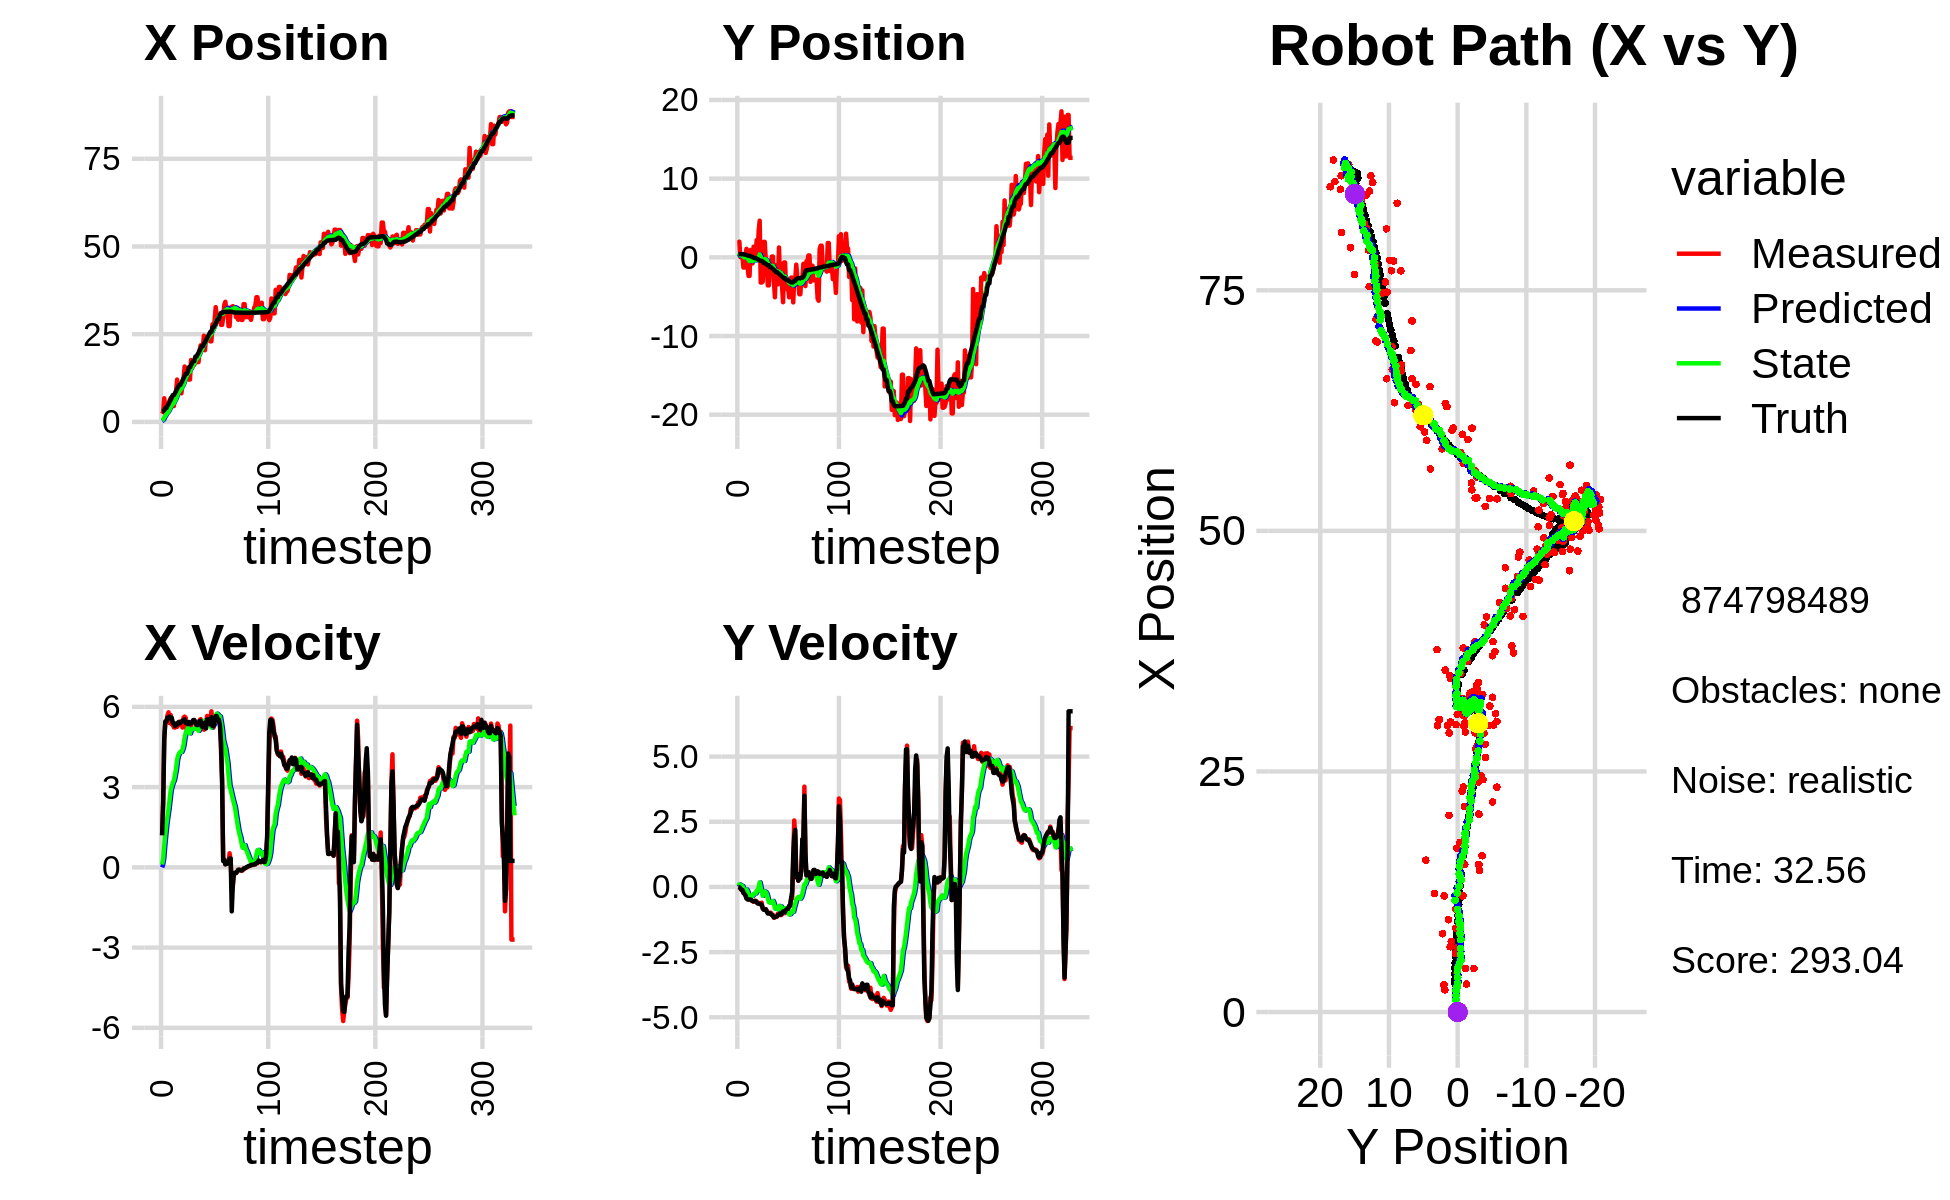

Data behind this chart, as committed beside it:
3.478062689375749361e+00, 3.309193393200141053e-01, 0.000000000000000000e+00, 0.000000000000000000e+00, 0.000000000000000000e+00, 0.000000000000000000e+00, 0.000000000000000000e+00, 0.000000000000000000e+00, 2.508101157382605084e-01, 2.279349517558042562e-02, 0.000000000000000000e+00, 0.000000000000000000e+00, 2.966313838588191309e+00, 4.077196419451890042e-01, 0.000000000000000000e+00, 0.000000000000000000e+00, 0.000000000000000000e+00, -6.366692832671105862e-04
2.304724693342607988e+00, 1.868454723889158009e+00, 1.202999837162086694e+00, 5.197858734438636072e-04, 2.508101157382605084e-01, 2.279349517558042562e-02, 0.000000000000000000e+00, 0.000000000000000000e+00, 4.112707171554991215e-01, 1.453316396880083017e-01, 1.048669816260576065e-01, 4.375181370658629693e-02, 2.966313838588191309e+00, 4.077196419451890042e-01, 1.199999999999999956e+00, 0.000000000000000000e+00, 1.200000047683715820e+00, -4.320747393649071455e-04
2.832619264843978968e+00, 1.991407371735341547e+00, 2.547997855256965316e+00, -3.380135824943170889e-03, 4.217574153181049001e-01, 1.497068210586669224e-01, 1.048669816260576065e-01, 4.375181370658629693e-02, 6.508283609177292206e-01, 2.719186566227538848e-01, 3.239595675522969898e-01, 1.007965843660670047e-01, 3.027478694558299654e+00, 4.076879991463681074e-01, 2.399999999999999911e+00, -6.000000000000000125e-03, 2.400000095367431641e+00, 1.326584257185459137e-03
6.739398479433389433e+00, 2.399460766078448035e-02, 4.838758767332148381e+00, -4.834014652525110006e-02, 6.832243176729588807e-01, 2.819983150593605714e-01, 3.239595675522969898e-01, 1.007965843660670047e-01, 1.277066345156391725e+00, 2.576272071458467483e-01, 8.158270212786465914e-01, 7.594067401984316845e-02, 3.359220027682566556e+00, 4.059569971315203918e-01, 4.799999999999999822e+00, -5.700000000000000205e-02, 4.800000190734863281e+00, 9.989863261580467224e-03
4.051219910434347149e+00, 5.404903192706342341e-02, 5.411982914991201099e+00, -1.049337132903613440e-01, 1.358649047284256284e+00, 2.652212745478310651e-01, 8.158270212786465914e-01, 7.594067401984316845e-02, 1.735574070247616341e+00, 2.418048624686899017e-01, 1.231575507266565950e+00, 5.123546360287013074e-02, 3.949822902473892228e+00, 3.975020213585996331e-01, 5.456999999999999851e+00, -1.130000000000000032e-01, 5.458000183105468750e+00, 1.938671432435512543e-02
4.051219910434347149e+00, 5.404903192706342341e-02, 5.446976185355869582e+00, -1.056122028305568339e-01, 1.858731620974273024e+00, 2.469284088289769030e-01, 1.231575507266565950e+00, 5.123546360287013074e-02, 2.207793064554951279e+00, 2.253848215006140354e-01, 1.611785171576579634e+00, 3.031327913999364715e-02, 3.949822902473892228e+00, 3.975020213585996331e-01, 5.456999999999999851e+00, -1.130000000000000032e-01, 5.458000183105468750e+00, 1.938671432435512543e-02
2.900938749101263703e+00, -1.295621002424635515e+00, 5.680046791595708022e+00, -2.372610264807216152e-01, 2.368971581712609353e+00, 2.284161494146134119e-01, 1.611785171576579634e+00, 3.031327913999364715e-02, 2.589127619969911809e+00, 1.030779215698931495e-01, 1.914659831633474640e+00, -5.979093144881381799e-02, 4.577035426602680701e+00, 3.826270681154801401e-01, 5.599000000000000199e+00, -2.179999999999999993e-01, 5.604000091552734375e+00, 4.174669459462165833e-02
2.900938749101263703e+00, -1.295621002424635515e+00, 5.796944956297987339e+00, -2.421439754367078478e-01, 2.780593603133259428e+00, 9.709882842501177391e-02, 1.914659831633474640e+00, -5.979093144881381799e-02, 2.966187333303808682e+00, -1.597209584458057774e-02, 2.183732652470165014e+00, -1.377796570873994486e-01, 5.105813503285058452e+00, 3.642666695757187934e-01, 5.597000000000000419e+00, -2.660000000000000142e-01, 5.604000091552734375e+00, 4.174669459462165833e-02
6.088717281500968248e+00, 2.738265569023742851e-01, 5.394683256165373031e+00, -3.171852186930509410e-01, 3.184560598550825183e+00, -2.975006155332052260e-02, 2.183732652470165014e+00, -1.377796570873994486e-01, 3.592099782566381627e+00, -1.570783787779535257e-02, 2.532733540227782409e+00, -1.344029822279746433e-01, 5.752030848882172975e+00, 3.324770765333684430e-01, 5.642000000000000348e+00, -3.190000000000000058e-01, 5.651000022888183594e+00, 5.872828140854835510e-02
6.786296814521590726e+00, 1.079165717696570326e+00, 5.696095924134043642e+00, -4.259507047167548910e-01, 3.845373136589159913e+00, -2.914813610059281690e-02, 2.532733540227782409e+00, -1.344029822279746433e-01, 4.260270198857268653e+00, 4.102028467941057355e-02, 2.879305445837013089e+00, -9.848276494569604966e-02, 6.373765467934191520e+00, 2.920094928228131326e-01, 5.554999999999999716e+00, -4.430000000000000049e-01, 5.572000026702880859e+00, 7.464049011468887329e-02
4.535670995546909445e+00, -1.147773296876973603e+00, 5.350097457158621062e+00, -4.501308124539444844e-01, 4.548200743440969696e+00, 3.117200818484096997e-02, 2.879305445837013089e+00, -9.848276494569604966e-02, 4.665381240882850555e+00, -7.675652653829806438e-02, 3.038652233605114716e+00, -1.743175044391271356e-01, 7.007054805406902176e+00, 2.414002102796298510e-01, 5.591999999999999638e+00, -4.799999999999999822e-01, 5.612999916076660156e+00, 8.393738418817520142e-02
4.525561093854465256e+00, -2.360842125723800144e+00, 5.329535568304357263e+00, -4.788004071464635469e-01, 4.969246464243362027e+00, -9.418827698221077238e-02, 3.038652233605114716e+00, -1.743175044391271356e-01, 5.038929153308561837e+00, -2.843447113243112168e-01, 3.163542175487397135e+00, -2.983139684254815238e-01, 7.646172999813347637e+00, 1.861017775876902536e-01, 5.402000000000000135e+00, -4.829999999999999849e-01, 5.423999786376953125e+00, 8.959851413965225220e-02
4.525561093854465256e+00, -2.360842125723800144e+00, 5.232925014090422877e+00, -4.701210068311009183e-01, 5.355283370857301328e+00, -3.141761081668593691e-01, 3.163542175487397135e+00, -2.983139684254815238e-01, 5.378793613577744104e+00, -4.814946447714765210e-01, 3.253979214137643794e+00, -4.039415865677273842e-01, 7.646172999813347637e+00, 1.861017775876902536e-01, 5.402000000000000135e+00, -4.829999999999999849e-01, 5.423999786376953125e+00, 8.959851413965225220e-02
7.335354804564884645e+00, 9.304248824089108583e-01, 5.227121468371678681e+00, -4.563030097201207225e-01, 5.704191534991508661e+00, -5.218888034282492816e-01, 3.253979214137643794e+00, -4.039415865677273842e-01, 5.950286153156613800e+00, -4.111661320780568007e-01, 3.455155464334786597e+00, -3.382351172982639431e-01, 8.160604000110614820e+00, 1.402886636674007537e-01, 5.283000000000000362e+00, -4.829999999999999849e-01, 5.304999828338623047e+00, 8.707454055547714233e-02
8.710129797469175372e+00, 2.750008679715085225e-01, 5.311061038756209385e+00, -5.152924181586348018e-01, 6.295801699590092504e+00, -4.449896438078831951e-01, 3.455155464334786597e+00, -3.382351172982639431e-01, 6.609113986412000763e+00, -3.971073940563462634e-01, 3.685497024102732944e+00, -3.131002022587977551e-01, 8.775475978954595746e+00, 8.434204597623164157e-02, 5.336000000000000298e+00, -5.200000000000000178e-01, 5.361999988555908203e+00, 9.671977162361145020e-02
1.206868124001629639e+01, -7.680682114784206371e-01, 5.250757506086525694e+00, -5.355635571076494683e-01, 6.977663688822273613e+00, -4.284174142822260167e-01, 3.685497024102732944e+00, -3.131002022587977551e-01, 7.525686692637961528e+00, -4.654673362412733995e-01, 4.025501612424402076e+00, -3.392897601093860516e-01, 9.397822856250737544e+00, 2.341864867947449774e-02, 5.333999999999999631e+00, -5.440000000000000391e-01, 5.361999988555908203e+00, 1.016458719968795776e-01
9.596553444256329612e+00, 1.350658936192605575e+00, 5.344546231412128812e+00, -5.713585391839498540e-01, 7.928236853880402002e+00, -4.993963122522119824e-01, 4.025501612424402076e+00, -3.392897601093860516e-01, 8.146771112692661632e+00, -3.651418159590908985e-01, 4.185504886954207748e+00, -2.645435048147018464e-01, 1.002976751325293669e+01, -4.414184540384155642e-02, 5.421000000000000263e+00, -5.520000000000000462e-01, 5.448999881744384766e+00, 1.065004765987396240e-01
8.745818137581011342e+00, 2.602929410342738614e-02, 5.447962039322736594e+00, -5.434460173973926223e-01, 8.565321601388081518e+00, -3.915961664405610554e-01, 4.185504886954207748e+00, -2.645435048147018464e-01, 8.642767313723261680e+00, -3.717062286886279598e-01, 4.270281097053564956e+00, -2.578993383117321736e-01, 1.055172491051406070e+01, -9.814150768053024609e-02, 5.394000000000000128e+00, -5.360000000000000320e-01, 5.421000003814697266e+00, 9.942326694726943970e-02
8.745818137581011342e+00, 2.602929410342738614e-02, 5.328554763955335893e+00, -5.315348829624775284e-01, 9.069795423428617553e+00, -3.974961625198011883e-01, 4.270281097053564956e+00, -2.578993383117321736e-01, 9.090401432373166557e+00, -3.767859491640288550e-01, 4.318298532365961506e+00, -2.506458643322060365e-01, 1.055172491051406070e+01, -9.814150768053024609e-02, 5.392999999999999794e+00, -5.430000000000000382e-01, 5.421000003814697266e+00, 9.942326694726943970e-02
8.136788606081335473e+00, 2.182492180364480561e+00, 5.390240692137961531e+00, -5.575552826616935187e-01, 9.522231285609763063e+00, -4.018505355972494808e-01, 4.318298532365961506e+00, -2.506458643322060365e-01, 9.444570703388070143e+00, -2.128444001837075383e-01, 4.316197176756595866e+00, -1.467372514284847052e-01, 1.117141485150766478e+01, -1.602705288688102137e-01, 5.456000000000000405e+00, -6.019999999999999796e-01, 5.488999843597412109e+00, 1.030713617801666260e-01
1.069819891387900945e+01, 2.495521136986867672e-01, 5.227428302912620062e+00, -5.933936160561064099e-01, 9.876190421063729019e+00, -2.275181253265560199e-01, 4.316197176756595866e+00, -1.467372514284847052e-01, 9.996311314197491527e+00, -2.102477237171757329e-01, 4.409714871345532750e+00, -1.443382470080996627e-01, 1.179935979786284328e+01, -2.278779908916838681e-01, 5.479000000000000092e+00, -6.310000000000000053e-01, 5.514999866485595703e+00, 1.130315586924552917e-01
1.233012201615358627e+01, 3.378405375330319149e+00, 5.603626011072980972e+00, -6.482701628225417956e-01, 1.043728280133204400e+01, -2.246815484179857103e-01, 4.409714871345532750e+00, -1.443382470080996627e-01, 1.067059865666649188e+01, 3.565204629514506784e-02, 4.570903527272953681e+00, -3.754644173033144794e-03, 1.243127965867220830e+01, -3.004149967173664337e-01, 5.479000000000000092e+00, -6.340000000000000080e-01, 5.514999866485595703e+00, 1.151756197214126587e-01
1.578471541369311204e+01, 4.649561806013045029e+00, 5.635504529597706203e+00, -6.598198789741382964e-01, 1.112768900939378725e+01, 3.527658187784175198e-02, 4.570903527272953681e+00, -3.754644173033144794e-03, 1.161228423170426716e+01, 3.682846022838944244e-01, 4.855874271320445246e+00, 1.752729318611873921e-01, 1.306153249717559994e+01, -3.737164311222431756e-01, 5.536999999999999922e+00, -6.520000000000000240e-01, 5.574999809265136719e+00, 1.165520176291465759e-01
1.471607780430652390e+01, -3.201860086607615230e+00, 5.595529199588018088e+00, -6.657931781388399806e-01, 1.209787165883631133e+01, 3.858118954700131553e-01, 4.855874271320445246e+00, 1.752729318611873921e-01, 1.237702629956844191e+01, 6.670529480962733571e-02, 5.024299885519194930e+00, -1.974214811840616091e-02, 1.369645643231579513e+01, -4.483460361954771933e-01, 5.402000000000000135e+00, -6.490000000000000213e-01, 5.440999984741210938e+00, 1.184298247098922729e-01
1.471607780430652390e+01, -3.201860086607615230e+00, 5.069241439284080997e+00, -6.031719696615204240e-01, 1.287945628812036070e+01, 6.473107999778672517e-02, 5.024299885519194930e+00, -1.974214811840616091e-02, 1.305270015692009444e+01, -2.175162060693144883e-01, 5.114336257439400235e+00, -1.890850916523348912e-01, 1.369645643231579513e+01, -4.483460361954771933e-01, 5.395999999999999908e+00, -6.959999999999999520e-01, 5.440999984741210938e+00, 1.184298247098922729e-01
1.533028647257637722e+01, -3.080351130943678406e+00, 5.348796531343510630e+00, -8.377183524535583015e-01, 1.356413378266403491e+01, -2.364247152345479719e-01, 5.114336257439400235e+00, -1.890850916523348912e-01, 1.373983073127513599e+01, -4.882121957888552188e-01, 5.212172924474478108e+00, -3.418154191282929411e-01, 1.431896161976400705e+01, -5.260666185038901377e-01, 5.355999999999999872e+00, -8.149999999999999467e-01, 5.418000221252441406e+00, 1.553560495376586914e-01
1.206561374639716888e+01, 1.964892370439904390e+00, 5.333535252646234071e+00, -8.636025646604369443e-01, 1.426104802372258362e+01, -5.223937377016845129e-01, 5.212172924474478108e+00, -3.418154191282929411e-01, 1.406228251121930306e+01, -3.502640370008118231e-01, 5.114972658033541286e+00, -2.531155977068864638e-01, 1.557181692120768979e+01, -7.183816595022510798e-01, 5.434999999999999609e+00, -8.750000000000000000e-01, 5.505000114440917969e+00, 1.605261415243148804e-01
1.206561374639716888e+01, 1.964892370439904390e+00, 5.297011243423161098e+00, -8.576886208047029836e-01, 1.457377977702265781e+01, -3.755755967715004862e-01, 5.114972658033541286e+00, -2.531155977068864638e-01, 1.434876043182098293e+01, -2.185872448082843700e-01, 5.006516542696315852e+00, -1.744049880041371736e-01, 1.557181692120768979e+01, -7.183816595022510798e-01, 5.376999999999999780e+00, -8.609999999999999876e-01, 5.446000099182128906e+00, 1.605261415243148804e-01
1.763655698288930651e+01, -3.629155920728329709e-01, 5.298073989580696086e+00, -8.510992210886740850e-01, 1.484941208609061469e+01, -2.360277436086980762e-01, 5.006516542696315852e+00, -1.744049880041371736e-01, 1.512292425959787501e+01, -2.755996008838429434e-01, 5.156122163080532950e+00, -2.074210680044900890e-01, 1.619261312477483727e+01, -8.181333706488732593e-01, 5.376999999999999780e+00, -8.609999999999999876e-01, 5.446000099182128906e+00, 1.592822819948196411e-01
1.535239100418930391e+01, -1.024554581916278240e+00, 5.378359925940983999e+00, -9.111908003624452634e-01, 1.563853647590592821e+01, -2.963417076842919662e-01, 5.156122163080532950e+00, -2.074210680044900890e-01, 1.562243338807048687e+01, -3.841521571687455117e-01, 5.155625917451746254e+00, -2.678902266098077134e-01, 1.681209325789298248e+01, -9.185936615400145389e-01, 5.432000000000000384e+00, -9.469999999999999529e-01, 5.513999938964843750e+00, 1.678244173526763916e-01
1.624301671921064028e+01, -3.567243831222752348e+00, 5.467887001976935224e+00, -1.002343705152529019e+00, 1.613799597981565981e+01, -4.109411798297262775e-01, 5.155625917451746254e+00, -2.678902266098077134e-01, 1.616260671523232517e+01, -6.902443249412684168e-01, 5.179009050914750389e+00, -4.361421838851397004e-01, 1.733113431937874793e+01, -1.010367648944907160e+00, 5.508000000000000007e+00, -1.018999999999999906e+00, 5.600999832153320312e+00, 1.813016831874847412e-01
1.624301671921064028e+01, -3.567243831222752348e+00, 5.503296734103068744e+00, -1.008834827241360532e+00, 1.668050762032380163e+01, -7.338585433297823979e-01, 5.179009050914750389e+00, -4.361421838851397004e-01, 1.665514509839185564e+01, -9.807137225095630129e-01, 5.177332877359352992e+00, -5.834986248329270264e-01, 1.733113431937874793e+01, -1.010367648944907160e+00, 5.508000000000000007e+00, -1.018000000000000016e+00, 5.600999832153320312e+00, 1.813016831874847412e-01
1.799148398607155031e+01, -1.016437652116970680e+00, 5.434646558585392029e+00, -1.011632064362630867e+00, 1.717287838612779183e+01, -1.039063584992855782e+00, 5.177332877359352992e+00, -5.834986248329270264e-01, 1.726135316575430778e+01, -1.055902393307873943e+00, 5.231355252928606703e+00, -5.996975492888868553e-01, 1.859688329660570361e+01, -1.243920939434600914e+00, 5.408999999999999808e+00, -1.000000000000000000e+00, 5.500000000000000000e+00, 1.840386092662811279e-01
1.799148398607155031e+01, -1.016437652116970680e+00, 5.318639236963398353e+00, -9.900378861601417668e-01, 1.778448869104716934e+01, -1.115872148236762618e+00, 5.231355252928606703e+00, -5.996975492888868553e-01, 1.780791460920395508e+01, -1.125034787537884329e+00, 5.246322482468107395e+00, -6.109935386571037075e-01, 1.859688329660570361e+01, -1.243920939434600914e+00, 5.325000000000000178e+00, -1.046000000000000041e+00, 5.427000045776367188e+00, 1.840386092662811279e-01
1.703655076034173632e+01, 1.027892658444224533e-01, 5.206299545079355440e+00, -1.074383955890561460e+00, 1.833254685745076529e+01, -1.186134141403594633e+00, 5.246322482468107395e+00, -6.109935386571037075e-01, 1.820991389174763597e+01, -1.105339593051457125e+00, 5.182436000928658970e+00, -5.731369488627251485e-01, 1.921454954111674596e+01, -1.361880795407065303e+00, 5.320000000000000284e+00, -1.072000000000000064e+00, 5.427000045776367188e+00, 2.035056054592132568e-01
1.703655076034173632e+01, 1.027892658444224533e-01, 5.158310913353327365e+00, -1.064480911406631591e+00, 1.872815749184050205e+01, -1.162653287937729596e+00, 5.182436000928658970e+00, -5.731369488627251485e-01, 1.856942520380474448e+01, -1.084906938138132881e+00, 5.100706638400859916e+00, -5.374406210220927793e-01, 1.972744131074765761e+01, -1.465211288595765327e+00, 5.415000000000000036e+00, -1.116999999999999993e+00, 5.528999805450439453e+00, 2.035056054592132568e-01
2.057136797860096777e+01, -3.099872963707562157e+00, 5.504145253867472221e+00, -1.183759398244816685e+00, 1.907949586764483030e+01, -1.138651000240342270e+00, 5.100706638400859916e+00, -5.374406210220927793e-01, 1.923761712779840138e+01, -1.320111613874312750e+00, 5.195279067633687298e+00, -6.490343805965104185e-01, 2.033968687022494493e+01, -1.594465748704724239e+00, 5.466000000000000192e+00, -1.167000000000000037e+00, 5.590000152587890625e+00, 2.118400931358337402e-01
2.183028870787233799e+01, -5.079509751302014209e+00, 5.541007703682872432e+00, -1.169103860858556665e+00, 1.975714503456176985e+01, -1.385015051933963903e+00, 5.195279067633687298e+00, -6.490343805965104185e-01, 1.996667670184403320e+01, -1.696593012765019504e+00, 5.314046031984443808e+00, -8.312911480934519481e-01, 2.095946454977401885e+01, -1.726897017447994509e+00, 5.480999999999999872e+00, -1.159000000000000030e+00, 5.602000236511230469e+00, 2.079413384199142456e-01
2.137221831084046642e+01, -9.837516709791069847e-01, 5.223286789318488665e+00, -1.129428903808264550e+00, 2.049808130504247927e+01, -1.779722127574364654e+00, 5.314046031984443808e+00, -8.312911480934519481e-01, 2.057520791784284242e+01, -1.730345569699475616e+00, 5.350200417057133784e+00, -8.084196586168556076e-01, 2.158923864320421870e+01, -1.860385911123807468e+00, 5.259999999999999787e+00, -1.137000000000000011e+00, 5.381999969482421875e+00, 2.129510790109634399e-01
2.137221831084046642e+01, -9.837516709791069847e-01, 5.215467598187053078e+00, -1.127738163700655827e+00, 2.111022795954855624e+01, -1.811187535561161077e+00, 5.350200417057133784e+00, -8.084196586168556076e-01, 2.112824258642431730e+01, -1.760265647952174550e+00, 5.354707108639819246e+00, -7.850236059845554504e-01, 2.158923864320421870e+01, -1.860385911123807468e+00, 5.261000000000000121e+00, -1.135000000000000009e+00, 5.381999969482421875e+00, 2.129510790109634399e-01
2.456109738349409000e+01, -3.430452721046021392e+00, 5.145394200182449751e+00, -1.022463966877297459e+00, 2.166371329728830020e+01, -1.838768008550630162e+00, 5.354707108639819246e+00, -7.850236059845554504e-01, 2.192369524455158114e+01, -1.973534582277159721e+00, 5.479926690422551872e+00, -8.640140749205492687e-01, 2.219296216940145783e+01, -1.990377680925325521e+00, 5.264000000000000234e+00, -1.070999999999999952e+00, 5.372000217437744141e+00, 1.961591094732284546e-01
2.043235445003724138e+01, 1.254750711594011303e+00, 5.434736887124925531e+00, -1.079960527873080833e+00, 2.247168791359383633e+01, -2.059935989769214437e+00, 5.479926690422551872e+00, -8.640140749205492687e-01, 2.227956656524613877e+01, -1.810005183858286681e+00, 5.380460315345679589e+00, -7.278915504425123029e-01, 2.269605970379274495e+01, -2.093804615225975940e+00, 5.413999999999999702e+00, -1.064999999999999947e+00, 5.518000125885009766e+00, 1.961591094732284546e-01
2.391243726013555460e+01, -3.014789121653317583e+00, 5.316818224251161240e+00, -1.047380820272463486e+00, 2.281761259678070530e+01, -1.882794338902537890e+00, 5.380460315345679589e+00, -7.278915504425123029e-01, 2.291658379324231731e+01, -1.985130994897740697e+00, 5.428685331895376720e+00, -7.900605942683732730e-01, 2.331355047198114860e+01, -2.215637939016900315e+00, 5.192999999999999616e+00, -1.016999999999999904e+00, 5.291999816894531250e+00, 1.945034265518188477e-01
2.338321578448375959e+01, -8.304556779726385285e-01, 5.660421689541198731e+00, -1.082495001594081518e+00, 2.345945232643185463e+01, -2.064137054324577836e+00, 5.428685331895376720e+00, -7.900605942683732730e-01, 2.346334302245060854e+01, -1.980284154544389885e+00, 5.438705487135695904e+00, -7.478681071248058920e-01, 2.391517210007696193e+01, -2.331919210054296254e+00, 5.527000000000000135e+00, -1.058999999999999941e+00, 5.627999782562255859e+00, 1.889577805995941162e-01
2.415540033590586688e+01, -3.683563964425697890e+00, 5.591127610005506732e+00, -1.045293427044265755e+00, 2.400721357116417920e+01, -2.055070965256870608e+00, 5.438705487135695904e+00, -7.478681071248058920e-01, 2.402824833406625871e+01, -2.195270117592746040e+00, 5.454710687362607224e+00, -8.308183198770784372e-01, 2.454144048640125675e+01, -2.451806561889910974e+00, 5.535000000000000142e+00, -1.014999999999999902e+00, 5.627999782562255859e+00, 1.848221272230148315e-01
2.336612629883460812e+01, -5.704950587913962146e+00, 5.375805183309549484e+00, -9.202361596304853286e-01, 2.457371940280252076e+01, -2.278351949580454061e+00, 5.454710687362607224e+00, -8.308183198770784372e-01, 2.445748155247720845e+01, -2.550178484032712412e+00, 5.392743391357092797e+00, -9.839542559532463706e-01, 2.506463766098346824e+01, -2.546017187146784266e+00, 5.419999999999999929e+00, -9.419999999999999485e-01, 5.500999927520751953e+00, 1.695378422737121582e-01
2.296094202989240074e+01, -6.503143474994087514e-01, 5.513371348670561112e+00, -9.522389531536592511e-01, 2.499675589161291711e+01, -2.648573909628037182e+00, 5.392743391357092797e+00, -9.839542559532463706e-01, 2.481282900219024867e+01, -2.490942005935702142e+00, 5.303205028910974228e+00, -8.954701912735959501e-01, 2.566654539087096509e+01, -2.648191706897809805e+00, 5.347000000000000419e+00, -9.280000000000000471e-01, 5.288000106811523438e+00, 1.710271835327148438e-01
2.296094202989240074e+01, -6.503143474994087514e-01, 5.834615370985032357e+00, -1.007722440872904857e+00, 2.534314950508134601e+01, -2.580489025063061881e+00, 5.303205028910974228e+00, -8.954701912735959501e-01, 2.514643928412442619e+01, -2.434400079348544299e+00, 5.221400563121028071e+00, -8.157019386884805101e-01, 2.566654539087096509e+01, -2.648191706897809805e+00, 5.615999999999999659e+00, -9.569999999999999618e-01, 5.697000026702880859e+00, 1.710271835327148438e-01
2.781086003791745753e+01, -4.004681962015748553e+00, 5.272990231058651389e+00, -8.925685147853129608e-01, 2.566857934043652989e+01, -2.515970273217392528e+00, 5.221400563121028071e+00, -8.157019386884805101e-01, 2.587059322582248910e+01, -2.635699534199151817e+00, 5.326128568137974639e+00, -8.837420206133993483e-01, 2.691854238457467474e+01, -2.860366361358497311e+00, 5.280000000000000249e+00, -8.679999999999999938e-01, 5.350999832153320312e+00, 1.620599925518035889e-01
2.644600400301373000e+01, -4.042198197694951034e+00, 5.227593312662042635e+00, -8.546791386121723733e-01, 2.640320608263628799e+01, -2.724073736260491874e+00, 5.326128568137974639e+00, -8.837420206133993483e-01, 2.640251901052530314e+01, -2.825889549654393651e+00, 5.322360814302578014e+00, -9.401116950372145897e-01, 2.691854238457467474e+01, -2.860366361358497311e+00, 5.283000000000000362e+00, -8.509999999999999787e-01, 5.350999832153320312e+00, 1.620599925518035889e-01
2.898608410308863625e+01, -3.825916307170901920e+00, 5.395309274142790379e+00, -8.379965709439002319e-01, 2.693475509195556228e+01, -2.919900719158114999e+00, 5.322360814302578014e+00, -9.401116950372145897e-01, 2.712930929773731847e+01, -2.986337831952581290e+00, 5.424028466009377603e+00, -9.755816971687918393e-01, 2.753176641419758397e+01, -2.958671348421771263e+00, 5.440000000000000391e+00, -8.269999999999999574e-01, 5.502999782562255859e+00, 1.540882587432861328e-01
3.271180009786772303e+01, -5.087367075054757493e+00, 5.410011886066944164e+00, -7.662048369386150748e-01, 2.767171214433825455e+01, -3.083896001669460318e+00, 5.424028466009377603e+00, -9.755816971687918393e-01, 2.814056246404423334e+01, -3.231516073305867209e+00, 5.662450719810901312e+00, -1.054671038384328297e+00, 2.805132913539465278e+01, -3.037269132313690445e+00, 5.657000000000000028e+00, -7.229999999999999760e-01, 5.703000068664550781e+00, 1.406915038824081421e-01
3.052190744855732163e+01, -3.579424278443203544e+00, 5.647260399941075981e+00, -6.711308931005652845e-01, 2.870680753602532320e+01, -3.336983177144300150e+00, 5.662450719810901312e+00, -1.054671038384328297e+00, 2.887517469162524009e+01, -3.339386717374525748e+00, 5.747717402249962859e+00, -1.049957959801802510e+00, 2.869397497154587029e+01, -3.121205346098935518e+00, 5.657000000000000028e+00, -7.229999999999999760e-01, 5.703000068664550781e+00, 1.182870641350746155e-01
2.899558630531562997e+01, -2.569136874590534081e+00, 5.517568942710374458e+00, -4.261315240573871899e-01, 2.944994643185023619e+01, -3.444382513354705910e+00, 5.747717402249962859e+00, -1.049957959801802510e+00, 2.939670309456772657e+01, -3.349022197165504089e+00, 5.712603979779906638e+00, -9.868836618343836964e-01, 2.931625986033069609e+01, -3.187084214287904338e+00, 5.508000000000000007e+00, -4.249999999999999889e-01, 5.524000167846679688e+00, 7.707874476909637451e-02
2.899558630531562997e+01, -2.569136874590534081e+00, 5.642197805706876679e+00, -4.357568296732606261e-01, 2.996796349254571723e+01, -3.447710563348942436e+00, 5.712603979779906638e+00, -9.868836618343836964e-01, 2.987404094696980650e+01, -3.355228406775943473e+00, 5.662302562882604917e+00, -9.265629486016290217e-01, 2.931625986033069609e+01, -3.187084214287904338e+00, 5.520999999999999908e+00, -1.680000000000000104e-01, 5.524000167846679688e+00, 7.707874476909637451e-02
3.019779562924295035e+01, -5.725340860416554989e+00, 5.474929484141085823e+00, 9.915869033932327437e-01, 3.044027120325806735e+01, -3.447884701636106275e+00, 5.662302562882604917e+00, -9.265629486016290217e-01, 3.040879523744090562e+01, -3.543178170264606131e+00, 5.639764610218987784e+00, -9.494696297193044865e-01, 3.047063684426192509e+01, -3.167176978109256691e+00, 5.288000000000000256e+00, 1.213999999999999968e+00, 5.471000194549560547e+00, -1.791718602180480957e-01
2.764907669955271174e+01, -2.852225260462016632e+00, 4.296527221639204086e+00, 2.549483862668489476e+00, 3.097277169846280387e+01, -3.638125133236536524e+00, 5.639764610218987784e+00, -9.494696297193044865e-01, 3.059943388601812941e+01, -3.425670633426477707e+00, 5.402935813898081641e+00, -7.756431464171247292e-01, 3.103879976207561953e+01, -2.986880795519456733e+00, 4.639000000000000234e+00, 1.931999999999999940e+00, 5.025000095367431641e+00, -5.355394482612609863e-01
2.764907669955271174e+01, -2.852225260462016632e+00, 3.298074995068570381e+00, 1.957019831143959054e+00, 3.113972746740793696e+01, -3.503234948068190135e+00, 5.402935813898081641e+00, -7.756431464171247292e-01, 3.071470978310751221e+01, -3.334399358528779445e+00, 5.113356132568941170e+00, -6.382600808190550534e-01, 3.103879976207561953e+01, -2.986880795519456733e+00, 3.137999999999999901e+00, 2.188000000000000167e+00, 3.825000047683715820e+00, -5.355394482612609863e-01
2.971018123575182557e+01, -9.281591348221361892e-01, 2.773162788018754266e-01, 3.581964401271394705e-01, 3.122604539636440535e+01, -3.398225366610684972e+00, 5.113356132568941170e+00, -6.382600808190550534e-01, 3.085544008332913890e+01, -3.162087012309112932e+00, 4.756772645800683819e+00, -4.907210201187008902e-01, 3.131563997274727740e+01, -2.762147443794997326e+00, 2.349999999999999867e-01, 3.840000000000000080e-01, 4.499999880790710449e-01, -9.119852185249328613e-01
3.334758007515392109e+01, -2.416550801938717186e+00, 2.895457092001239574e-01, 4.967778865597070048e-01, 3.133111734790920622e+01, -3.211159114320983221e+00, 4.756772645800683819e+00, -4.907210201187008902e-01, 3.130706418993853646e+01, -3.106411777195510648e+00, 4.589571344397253227e+00, -4.166620658737517080e-01, 3.136625051508118744e+01, -2.690513151260126801e+00, 2.879999999999999782e-01, 5.060000000000000053e-01, 5.820000171661376953e-01, -1.043084502220153809e+00
3.423533320385499223e+01, -3.015611963825182151e+00, 1.141482302663712894e-01, 2.391551252750918344e-01, 3.176602132437826143e+01, -3.148077983782885614e+00, 4.589571344397253227e+00, -4.166620658737517080e-01, 3.178376506189329120e+01, -3.109417806031298248e+00, 4.443383865112048525e+00, -3.847280963083466454e-01, 3.138467550215557011e+01, -2.656194942346845611e+00, 1.130000000000000032e-01, 2.399999999999999911e-01, 2.649999856948852539e-01, -1.125474810600280762e+00
... 270 more rows
